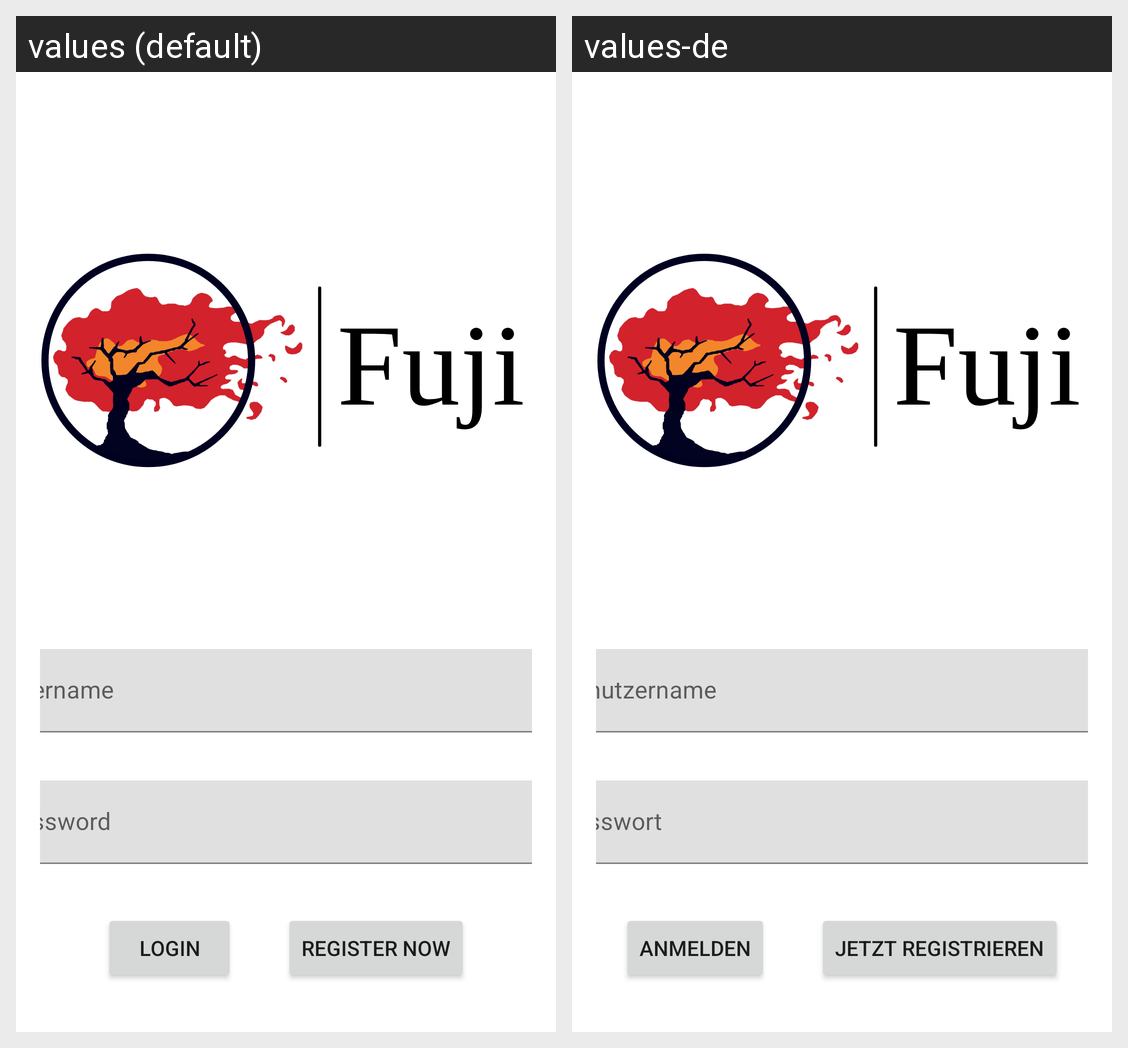

This grid shows one Android layout under two languages. Give, for every string resource on the screen, its name, the default text and each shown locale's text.
Android screen res/layout/fragment_login.xml rendered under 2 locales, left to right: values (default), values-de. Device: Nexus 5 (rendered at 1080×1920; each locale shown at half size, 540×960, under a caption strip naming it); theme Theme.FujiApp.
Strings drawn on this screen, with the default value and each locale's value (text and hints the layout hard-codes, and strings that could not be matched under every locale, appear in the picture but are not listed):

login_username
  values: Username
  values-de: Benutzername

login_password
  values: Password
  values-de: Passwort

login
  values: Login
  values-de: Anmelden

login_registration
  values: Register now
  values-de: Jetzt registrieren
